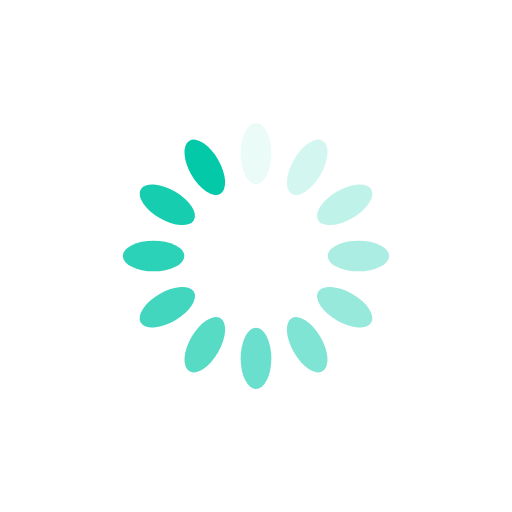
t = 0.00 s
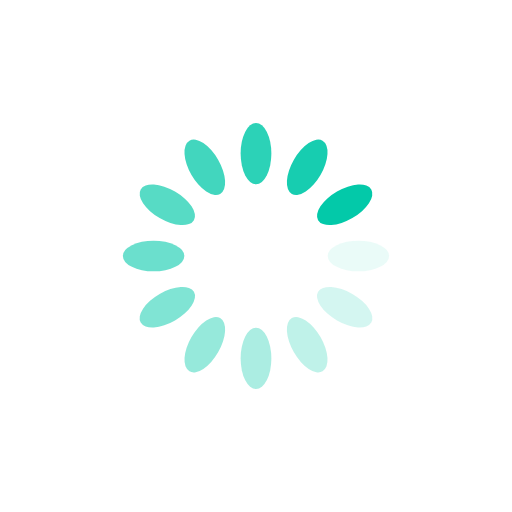
t = 0.25 s
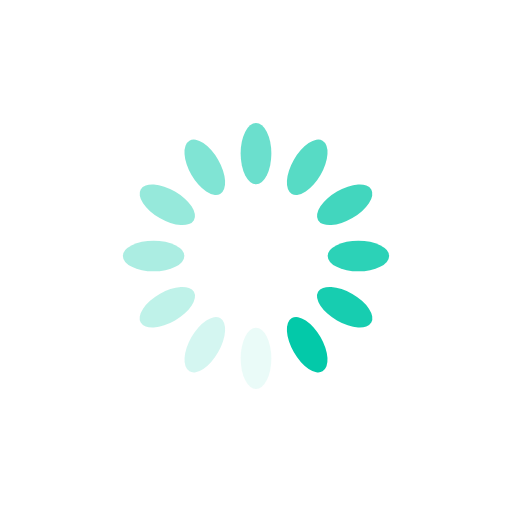
t = 0.50 s
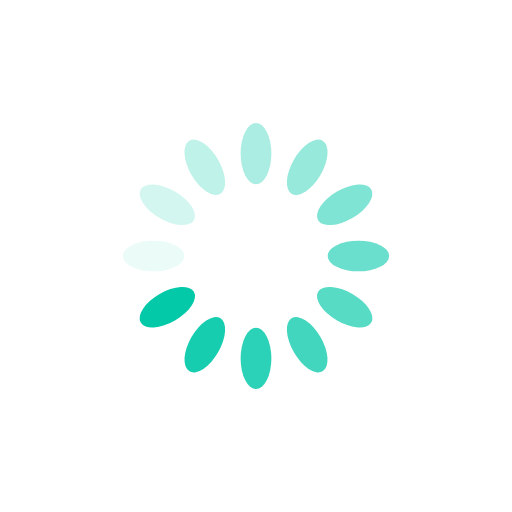
t = 0.75 s

The animated SVG that drew these frames (rendered in a browser with its animation timeline set to each time). Animation: 12 SMIL elements (animate=12); one cycle of 1.00 s, repeats indefinitely.

<?xml version="1.0" encoding="utf-8"?>
<svg xmlns="http://www.w3.org/2000/svg" xmlns:xlink="http://www.w3.org/1999/xlink" style="margin: auto; background: none; display: block; shape-rendering: auto;" width="200px" height="200px" viewBox="0 0 100 100" preserveAspectRatio="xMidYMid">
<g transform="rotate(0 50 50)">
  <rect x="47" y="24" rx="3" ry="6" width="6" height="12" fill="#03c9a9">
    <animate attributeName="opacity" values="1;0" keyTimes="0;1" dur="1s" begin="-0.9166666666666666s" repeatCount="indefinite"></animate>
  </rect>
</g><g transform="rotate(30 50 50)">
  <rect x="47" y="24" rx="3" ry="6" width="6" height="12" fill="#03c9a9">
    <animate attributeName="opacity" values="1;0" keyTimes="0;1" dur="1s" begin="-0.8333333333333334s" repeatCount="indefinite"></animate>
  </rect>
</g><g transform="rotate(60 50 50)">
  <rect x="47" y="24" rx="3" ry="6" width="6" height="12" fill="#03c9a9">
    <animate attributeName="opacity" values="1;0" keyTimes="0;1" dur="1s" begin="-0.75s" repeatCount="indefinite"></animate>
  </rect>
</g><g transform="rotate(90 50 50)">
  <rect x="47" y="24" rx="3" ry="6" width="6" height="12" fill="#03c9a9">
    <animate attributeName="opacity" values="1;0" keyTimes="0;1" dur="1s" begin="-0.6666666666666666s" repeatCount="indefinite"></animate>
  </rect>
</g><g transform="rotate(120 50 50)">
  <rect x="47" y="24" rx="3" ry="6" width="6" height="12" fill="#03c9a9">
    <animate attributeName="opacity" values="1;0" keyTimes="0;1" dur="1s" begin="-0.5833333333333334s" repeatCount="indefinite"></animate>
  </rect>
</g><g transform="rotate(150 50 50)">
  <rect x="47" y="24" rx="3" ry="6" width="6" height="12" fill="#03c9a9">
    <animate attributeName="opacity" values="1;0" keyTimes="0;1" dur="1s" begin="-0.5s" repeatCount="indefinite"></animate>
  </rect>
</g><g transform="rotate(180 50 50)">
  <rect x="47" y="24" rx="3" ry="6" width="6" height="12" fill="#03c9a9">
    <animate attributeName="opacity" values="1;0" keyTimes="0;1" dur="1s" begin="-0.4166666666666667s" repeatCount="indefinite"></animate>
  </rect>
</g><g transform="rotate(210 50 50)">
  <rect x="47" y="24" rx="3" ry="6" width="6" height="12" fill="#03c9a9">
    <animate attributeName="opacity" values="1;0" keyTimes="0;1" dur="1s" begin="-0.3333333333333333s" repeatCount="indefinite"></animate>
  </rect>
</g><g transform="rotate(240 50 50)">
  <rect x="47" y="24" rx="3" ry="6" width="6" height="12" fill="#03c9a9">
    <animate attributeName="opacity" values="1;0" keyTimes="0;1" dur="1s" begin="-0.25s" repeatCount="indefinite"></animate>
  </rect>
</g><g transform="rotate(270 50 50)">
  <rect x="47" y="24" rx="3" ry="6" width="6" height="12" fill="#03c9a9">
    <animate attributeName="opacity" values="1;0" keyTimes="0;1" dur="1s" begin="-0.16666666666666666s" repeatCount="indefinite"></animate>
  </rect>
</g><g transform="rotate(300 50 50)">
  <rect x="47" y="24" rx="3" ry="6" width="6" height="12" fill="#03c9a9">
    <animate attributeName="opacity" values="1;0" keyTimes="0;1" dur="1s" begin="-0.08333333333333333s" repeatCount="indefinite"></animate>
  </rect>
</g><g transform="rotate(330 50 50)">
  <rect x="47" y="24" rx="3" ry="6" width="6" height="12" fill="#03c9a9">
    <animate attributeName="opacity" values="1;0" keyTimes="0;1" dur="1s" begin="0s" repeatCount="indefinite"></animate>
  </rect>
</g>
<!-- [ldio] generated by https://loading.io/ --></svg>
